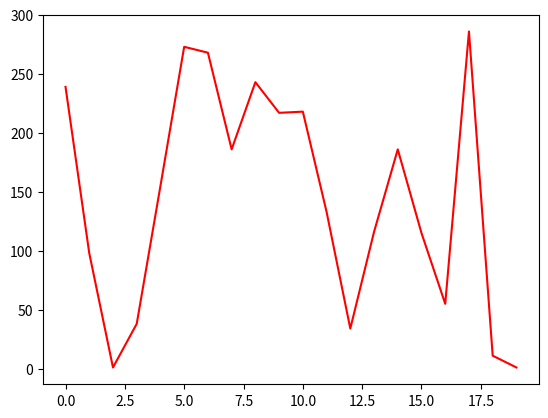

Write Python code to recreate this figure.
import matplotlib.pyplot as plt
import random
import numpy as np



lst = [random.randint(0, 300) for _ in range(20)]

plt.plot(lst, 'r')
plt.show()


point= np.array([[1, 4],
                 [3, -6],
                 [23, 5],
                 [10, 4]])

print(point.shape)